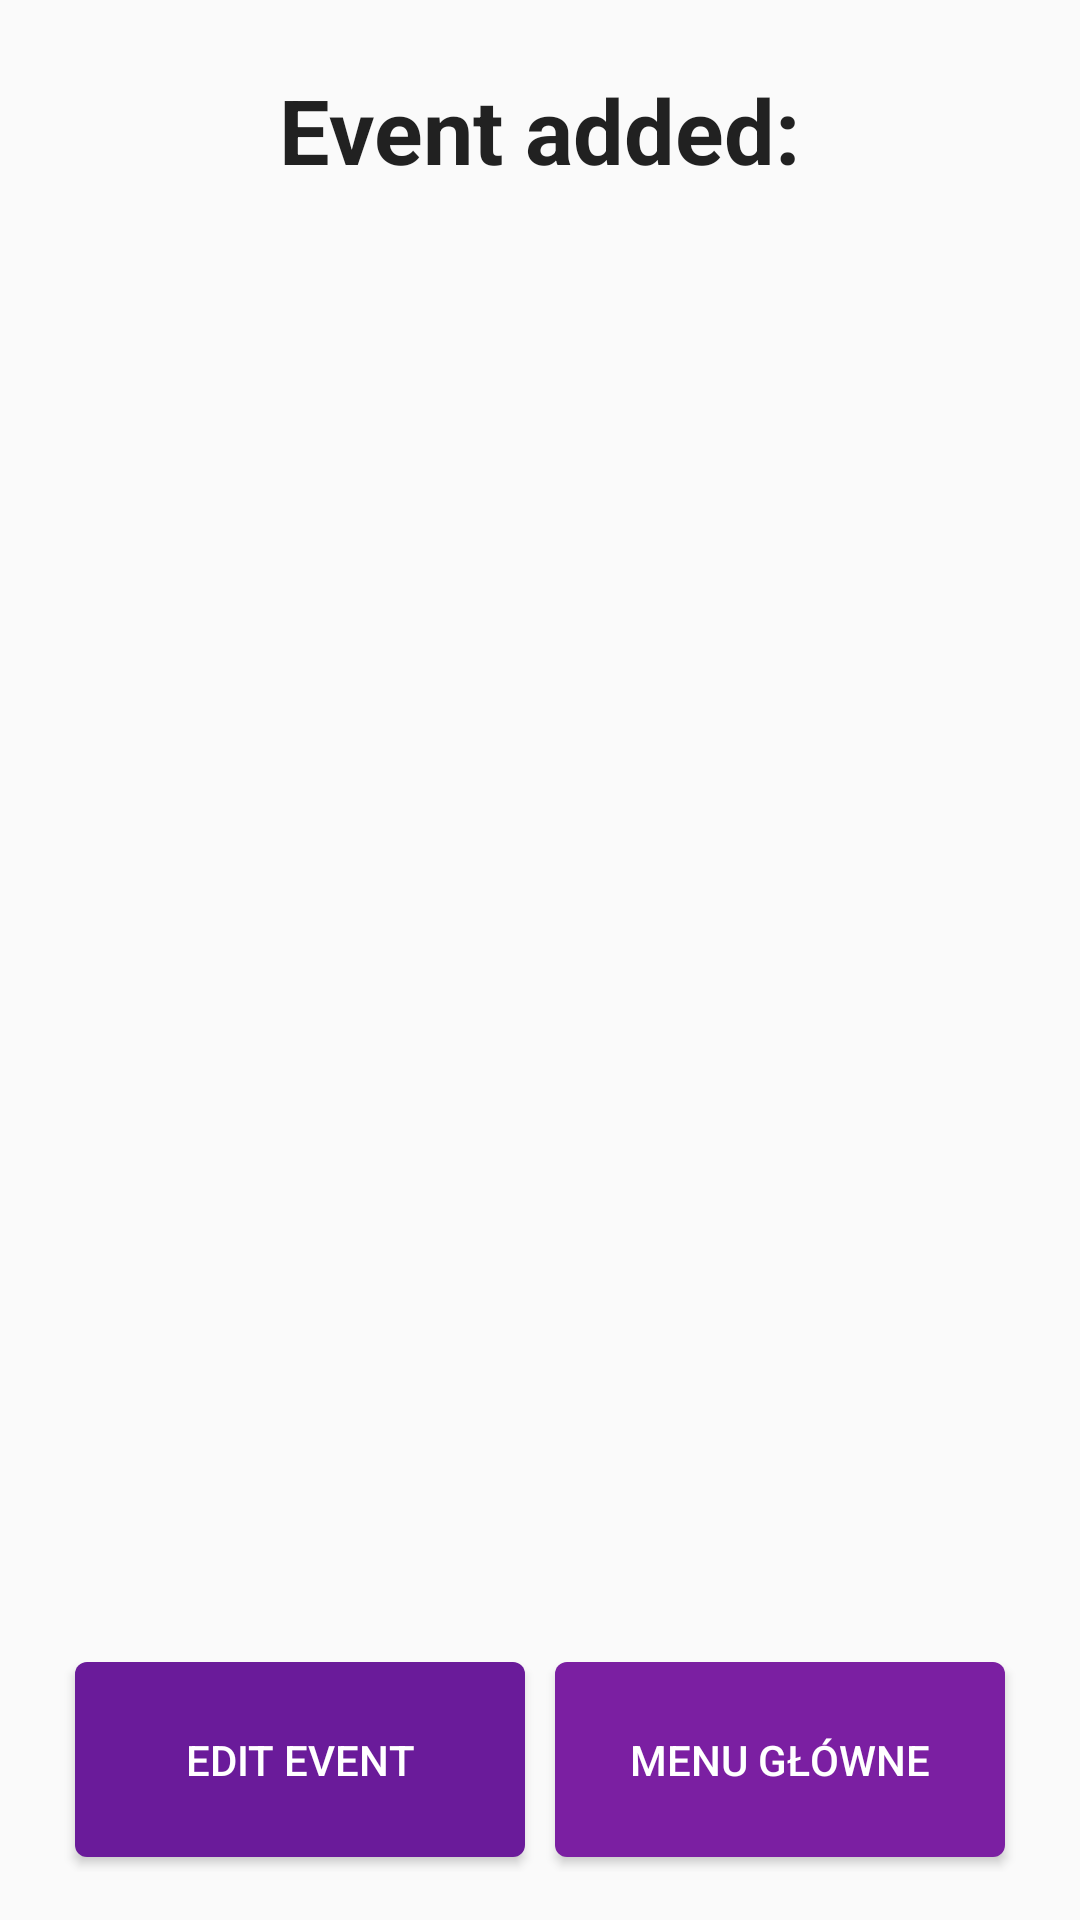

Write the Android layout XML for this screen, with the resource values it uses.
<!-- AndroidManifest.xml: application theme AppTheme -->
<!-- res/layout/content_event_added.xml -->
<?xml version="1.0" encoding="utf-8"?>
<RelativeLayout xmlns:android="http://schemas.android.com/apk/res/android"
    xmlns:app="http://schemas.android.com/apk/res-auto"
    xmlns:tools="http://schemas.android.com/tools"
    android:layout_width="match_parent"
    android:layout_height="match_parent"
    android:paddingBottom="@dimen/activity_vertical_margin"
    android:paddingLeft="@dimen/activity_horizontal_margin"
    android:paddingRight="@dimen/activity_horizontal_margin"
    android:paddingTop="@dimen/activity_vertical_margin"
    app:layout_behavior="@string/appbar_scrolling_view_behavior"
    tools:context="com.example.hp.firstapp2.EventAdded"
    tools:showIn="@layout/activity_event_added">

    <TextView
        android:id="@+id/txt_event_added"
        android:layout_width="wrap_content"
        android:layout_height="wrap_content"
        android:layout_alignParentTop="true"
        android:layout_centerHorizontal="true"
        android:layout_margin="7dp"
        android:text="@string/event_added"
        android:textAppearance="?android:attr/textAppearanceLarge"
        android:textSize="30dp"
        android:textStyle="bold" />

    <ListView
        android:id="@+id/listView"
        android:layout_width="wrap_content"
        android:layout_height="200dp"
        android:layout_below="@+id/txt_event_added"
        android:layout_centerHorizontal="true"
        android:layout_marginLeft="15dp"
        android:layout_marginRight="15dp"
        android:layout_marginTop="20dp" />


    <RelativeLayout
        android:id="@+id/relativeLayout"
        android:layout_width="fill_parent"
        android:layout_height="wrap_content"
        android:layout_below="@+id/listView"
        android:layout_margin="15dp"
        android:gravity="center">

        <ImageView
            android:id="@+id/iconAccept"
            android:layout_width="130dp"
            android:layout_height="130dp"
            android:padding="10dp"
            android:src="@mipmap/accept"></ImageView>

    </RelativeLayout>

    <RelativeLayout
        android:id="@+id/relativeLayout2"
        android:layout_width="fill_parent"
        android:layout_height="wrap_content"
        android:layout_below="@+id/relativeLayout"
        android:layout_marginTop="12dp"
        android:layout_alignParentBottom="true"
        android:gravity="center_horizontal">

        <Button
            android:id="@+id/btn_edit_event"
            android:layout_width="150dp"
            android:layout_height="65dp"
            android:background="@drawable/rounded_button_dark"
            android:padding="10dp"
            android:layout_marginBottom="5dp"
            android:text="@string/event_edit"
            android:layout_alignParentBottom="true"
            android:textColor="#FFFFFF" />

        <Button
            android:id="@+id/btn_main_menu"
            android:layout_width="150dp"
            android:layout_height="65dp"
            android:layout_marginLeft="10dp"
            android:layout_toRightOf="@+id/btn_edit_event"
            android:layout_marginBottom="5dp"
            android:background="@drawable/rounded_button_primary"
            android:padding="10dp"
            android:layout_alignParentBottom="true"
            android:text="@string/main_menu"
            android:textColor="#FFFFFF" />

    </RelativeLayout>

</RelativeLayout>
<!-- resources referenced by this layout -->
<resources>
  <dimen name="activity_horizontal_margin">16dp</dimen>
  <dimen name="activity_vertical_margin">16dp</dimen>
  <!-- drawable rounded_button_dark (drawable) -->
  <?xml version="1.0" encoding="utf-8"?>
  <shape xmlns:android="http://schemas.android.com/apk/res/android"
      android:shape="rectangle">
      <solid android:color="@color/colorPrimaryDark" />
      <corners android:bottomRightRadius="4dp"
          android:bottomLeftRadius="4dp"
          android:topRightRadius="4dp"
          android:topLeftRadius="4dp"/>
  </shape>
  <!-- drawable rounded_button_primary (drawable) -->
  <?xml version="1.0" encoding="utf-8"?>
  <shape xmlns:android="http://schemas.android.com/apk/res/android"
      android:shape="rectangle">
      <solid android:color="@color/colorPrimary" />
      <corners android:bottomRightRadius="4dp"
          android:bottomLeftRadius="4dp"
          android:topRightRadius="4dp"
          android:topLeftRadius="4dp"/>
  </shape>
  <string name="event_added">Event added:</string>
  <string name="event_edit">Edit event</string>
  <string name="main_menu">Menu główne</string>
  <style name="AppTheme" parent="Theme.AppCompat.Light.DarkActionBar">
  
          
          <item name="colorPrimary">@color/colorPrimary</item>
          <item name="colorPrimaryDark">@color/colorPrimaryDark</item>
          <item name="colorAccent">@color/colorAccent</item>
      </style>
  <color name="colorPrimaryDark">#6A1B9A</color>
  <color name="colorPrimary">#7B1FA2</color>
  <color name="colorAccent">#28e288</color>
</resources>
